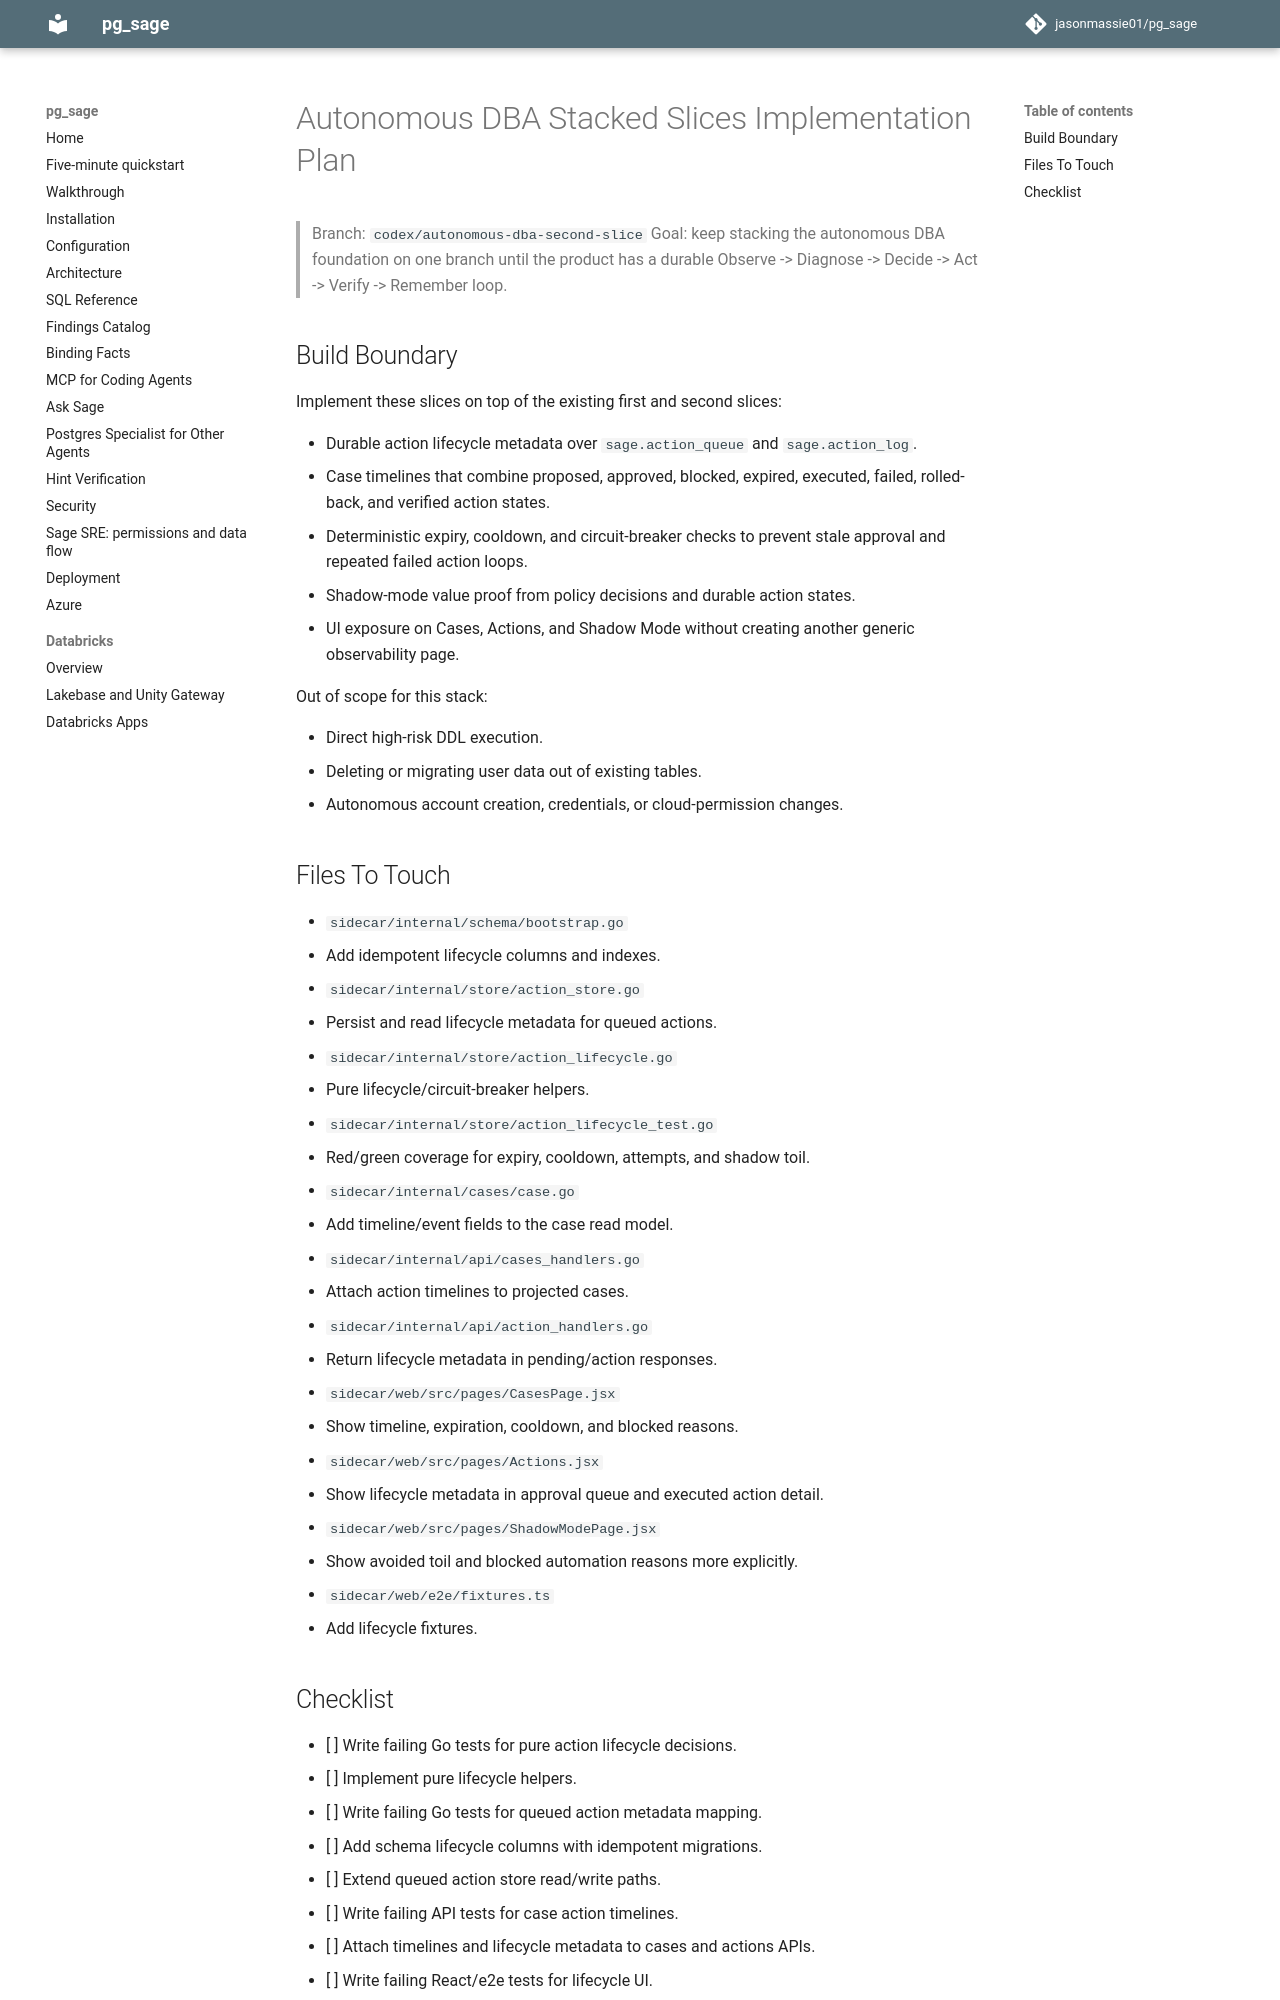

repository: jasonmassie01/pg_sage · page: superpowers/plans/2026-04-27-autonomous-dba-stacked-slices/index.html · generator: mkdocs

# Autonomous DBA Stacked Slices Implementation Plan

> Branch: `codex/autonomous-dba-second-slice`
> Goal: keep stacking the autonomous DBA foundation on one branch until the
> product has a durable Observe -> Diagnose -> Decide -> Act -> Verify ->
> Remember loop.

## Build Boundary

Implement these slices on top of the existing first and second slices:

- Durable action lifecycle metadata over `sage.action_queue` and
  `sage.action_log`.
- Case timelines that combine proposed, approved, blocked, expired, executed,
  failed, rolled-back, and verified action states.
- Deterministic expiry, cooldown, and circuit-breaker checks to prevent stale
  approval and repeated failed action loops.
- Shadow-mode value proof from policy decisions and durable action states.
- UI exposure on Cases, Actions, and Shadow Mode without creating another
  generic observability page.

Out of scope for this stack:

- Direct high-risk DDL execution.
- Deleting or migrating user data out of existing tables.
- Autonomous account creation, credentials, or cloud-permission changes.

## Files To Touch

- `sidecar/internal/schema/bootstrap.go`
  - Add idempotent lifecycle columns and indexes.
- `sidecar/internal/store/action_store.go`
  - Persist and read lifecycle metadata for queued actions.
- `sidecar/internal/store/action_lifecycle.go`
  - Pure lifecycle/circuit-breaker helpers.
- `sidecar/internal/store/action_lifecycle_test.go`
  - Red/green coverage for expiry, cooldown, attempts, and shadow toil.
- `sidecar/internal/cases/case.go`
  - Add timeline/event fields to the case read model.
- `sidecar/internal/api/cases_handlers.go`
  - Attach action timelines to projected cases.
- `sidecar/internal/api/action_handlers.go`
  - Return lifecycle metadata in pending/action responses.
- `sidecar/web/src/pages/CasesPage.jsx`
  - Show timeline, expiration, cooldown, and blocked reasons.
- `sidecar/web/src/pages/Actions.jsx`
  - Show lifecycle metadata in approval queue and executed action detail.
- `sidecar/web/src/pages/ShadowModePage.jsx`
  - Show avoided toil and blocked automation reasons more explicitly.
- `sidecar/web/e2e/fixtures.ts`
  - Add lifecycle fixtures.
